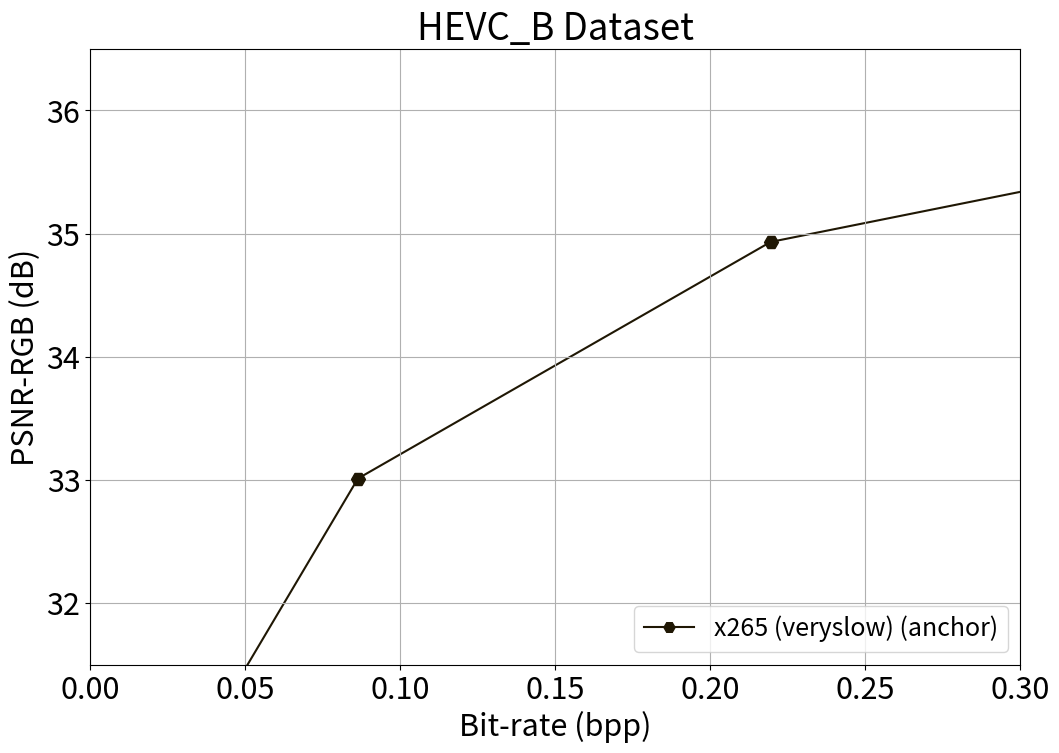
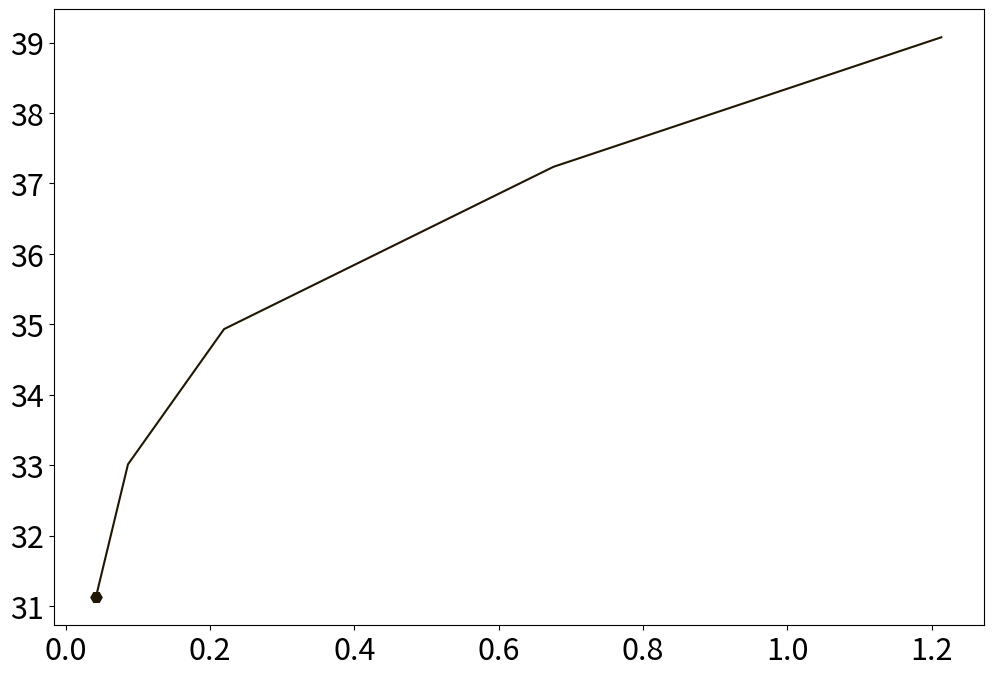

Write Python code to recreate these figures, in order.
#! /Users/gcwhiteshadow/anaconda3/bin/python3
# -*- coding: utf-8 -*-
import matplotlib
import matplotlib.pyplot as plt
import numpy as np
import scipy.interpolate
from matplotlib.ticker import (AutoMinorLocator, MultipleLocator)

matplotlib.rcParams['text.usetex'] = False


class RD_Curve:
    def __init__(self, data=None, index=['PSNR', 'MS-SSIM', 'bpp']):
        assert len(index) != 0
        assert any('PSNR' in s for s in index)
        assert any('MS-SSIM' in s for s in index)
        assert any('bpp' in s for s in index)

        self.index = index
        self.points = np.empty((0, len(self.index)))

        '''
        PSNR | MS-SSIM | bpp | ext....
        ===========================...
             |         |     |     ...
             |         |     |     ...
             |         |     |     ...
             |         |     |     ...
        '''

        if data is not None:
            self.add_points(data)

    def add_points(self, points: list):
        points_np = np.array(points)
        assert ((len(points_np.shape) == 1 and points_np.shape[0] == len(self.index)) or
                (len(points_np.shape) == 2 and points_np.shape[1] == len(self.index)))

        if len(points_np.shape) == 1:
            points_np = np.expand_dims(points_np, 0)

        '''
        [   [psnr_1, ms_ssim_1, bpp_1, ext.....],
            .
            .
            .
        ]
        '''

        self.points = np.concatenate([self.points, points_np], axis=0)

    def sorted(self):
        order = sorted(enumerate(self.bpp), key=lambda x: x[1])
        self.points = self.points[list(idx for idx, _ in order)]

    def get_series(self, index_name: str):
        assert any(index_name in s for s in self.index)
        dict_name = {self.index[i]: i for i in range(0, len(self.index))}

        return self.points[:, dict_name[index_name]].astype(np.float32)

    @property
    def PSNR(self):
        return self.get_series('PSNR')

    @property
    def MS_SSIM(self):
        return self.get_series('MS-SSIM')

    @property
    def MS_SSIM_dB(self):
        MS_SSIM = self.MS_SSIM
        if MS_SSIM[0] <= 1:
            return -10*np.log10(1-MS_SSIM)
        return MS_SSIM

    @property
    def bpp(self):
        return self.get_series('bpp')


def BD_RATE(R1, PSNR1, R2, PSNR2, piecewise=0, lower_bound=0):
    lR1 = np.log(R1)
    lR2 = np.log(R2)

    # integration interval
    min_int = max(min(PSNR1), min(PSNR2), lower_bound)
    max_int = min(max(PSNR1), max(PSNR2))

    # find integral
    if piecewise == 0:
        # rate method
        p1 = np.polyfit(PSNR1, lR1, 3)
        p2 = np.polyfit(PSNR2, lR2, 3)

        p_int1 = np.polyint(p1)
        p_int2 = np.polyint(p2)

        int1 = np.polyval(p_int1, max_int) - np.polyval(p_int1, min_int)
        int2 = np.polyval(p_int2, max_int) - np.polyval(p_int2, min_int)
        
        # find avg diff
        avg_exp_diff = (int2-int1)/(max_int-min_int)
        avg_diff = (np.exp(avg_exp_diff)-1)*100
        return avg_diff, p1, p2
    else:
        samples, interval = np.linspace(
            min_int, max_int, num=100, retstep=True)

        v1 = scipy.interpolate.pchip_interpolate(
            np.sort(PSNR1), lR1[np.argsort(PSNR1)], samples)
        v2 = scipy.interpolate.pchip_interpolate(
            np.sort(PSNR2), lR2[np.argsort(PSNR2)], samples)
        # Calculate the integral using the trapezoid method on the samples.
        int1 = np.trapz(v1, dx=interval)
        int2 = np.trapz(v2, dx=interval)

        # find avg diff
        avg_exp_diff = (int2-int1)/(max_int-min_int)
        avg_diff = (np.exp(avg_exp_diff)-1)*100
        return avg_diff

class RD_Plot:
    def __init__(self, name, metric='PSNR', anchor=None, xlim=None, ylim=None, fontsize=16, interp='linear', 
                 colors='default', styles='default', print_style='poly', figsize=(12, 8)):
        assert metric in ['PSNR', 'MS_SSIM', 'MS_SSIM_dB']
        self.metric = metric
        
        assert print_style in ['poly', 'linear']
        self.print_style = print_style
        
        self.anchor = anchor
        self.kind = interp
        matplotlib.rcParams.update({'font.size': fontsize})
        self.buffer = plt.figure(figsize=figsize, num="buf")
        self.bx = self.buffer.add_subplot(111)
        self.fig = plt.figure(figsize=figsize, num="R_D")

        self.curves = []
        self.colors = colors if colors != "default" else plt.rcParams['axes.prop_cycle'].by_key()[
            'color']
        self.color_count = 0
        self.styles = styles if styles != "default" else ["-"]
        self.style_count = 0
        self.ax = self.fig.add_subplot(111)
        
        if xlim is not None:
            self.ax.set_xlim(*xlim)
        if ylim is not None:
            self.ax.set_ylim(*ylim)

        plt.title('{} Dataset'.format(name))
        plt.xlabel("Bit-rate (bpp)")
        y_label = metric.replace("_dB", "")+"-RGB" + (" (dB)" if metric in ["PSNR", "MS_SSIM_dB"] else "")
        y_label = y_label.replace("MS_SSIM", "MS-SSIM")
        plt.ylabel(y_label)
        plt.grid()


    def add_curve(self, curve: RD_Curve, label='str',
                  color=None, style=None, width=None, marker=None, 
                  fillstyle='none', markersize=10, piecewise=0):
        curve.sorted()
        self.curves.append(curve)
        bpp = curve.bpp
        value = getattr(curve, self.metric)
        assert self.anchor is not None
        if self.metric == 'PSNR':
            lb = 0
        elif self.metric == 'MS_SSIM':
            lb = 0
        else:
            lb = 0
        bd_rate, _, poly_coef = BD_RATE(self.anchor.bpp, 
                                 getattr(self.anchor, self.metric),
                                 bpp, 
                                 value, 
                                 piecewise=piecewise,
                                 lower_bound=lb)
        if curve != self.anchor:
            bd_rate = " (%.1f)" % bd_rate  
        else:
            bd_rate = " (anchor)"
        label += bd_rate
            
        if color is None:
            color = self.colors[self.color_count]
            self.color_count = (self.color_count+1) % len(self.colors)
        if style is None:
            style = self.styles[self.style_count]
            self.style_count = (self.style_count+1) % len(self.styles)
        
        if self.print_style == 'poly':
            y = np.linspace(min(value), max(value), 100)
            model = np.poly1d(poly_coef)
            plt.figure('buf')
            plt.plot(np.exp(model(y)), y, ls=style, c=color, marker=marker, label=label,
                     lw=width, markevery=5, markersize=8)
            plt.figure('R_D')
            plt.plot(np.exp(model(y)), y, ls=style, c=color, marker=None,
                     lw=width, zorder=1)
        elif self.print_style == 'linear':
            plt.figure('buf')
            plt.plot(bpp, value, ls=style, c=color, marker=marker, label=label,
                     lw=width, markevery=5, markersize=8)
            plt.figure('R_D')
            plt.plot(bpp, value, ls=style, c=color, marker=None,
                     lw=width, zorder=1)
        else:
            raise ValueError
        if marker is not None:
            plt.scatter(bpp, value, c=color,
                        marker=marker, zorder=2, s=100)

    def plot_curves(self):
        pass

    def add_legend(self):
        handles, labels = self.bx.get_legend_handles_labels()
        self.ax.legend(handles[::-1], labels[::-1],
                       loc='lower right', prop={'size': 18})

    def plot(self):
        for c in self.curves:
            pass
        self.add_legend()
        plt.show()

    def save_figure(self, filename: str):
        self.add_legend()
        plt.savefig(filename)
        plt.close(self.fig)
        plt.close(self.buffer)


x265_veryslow = RD_Curve()
x265_veryslow.add_points([
    [39.07684, 0.98474, 1.21361],
    [37.23649, 0.97844, 0.67596],
    [34.93171, 0.96800, 0.21950],
    [33.01136, 0.95536, 0.08638],
    [31.12276, 0.93551, 0.04187],
])

def main_plot(mode="PSNR"):
    if mode == "PSNR":
        fig_plot = RD_Plot("HEVC_B", metric="PSNR",
                           anchor=x265_veryslow, fontsize=22,
                           interp='quadratic', styles=['-', '--', '-.', ":"],
                           xlim=[0, 0.3], ylim=[31.5, 36.5],
                           print_style='linear')
        fig_plot.add_curve(x265_veryslow, 
                           marker='H', label='x265 (veryslow)', style='-', color='#1f1704')
        fig_plot.save_figure(fig_dir+"RD_HEVC_B_PSNR.png")

if __name__ == "__main__":
    import os
    fig_dir = './RD_curve/'
    os.makedirs(fig_dir, exist_ok=True)
    main_plot("PSNR")
